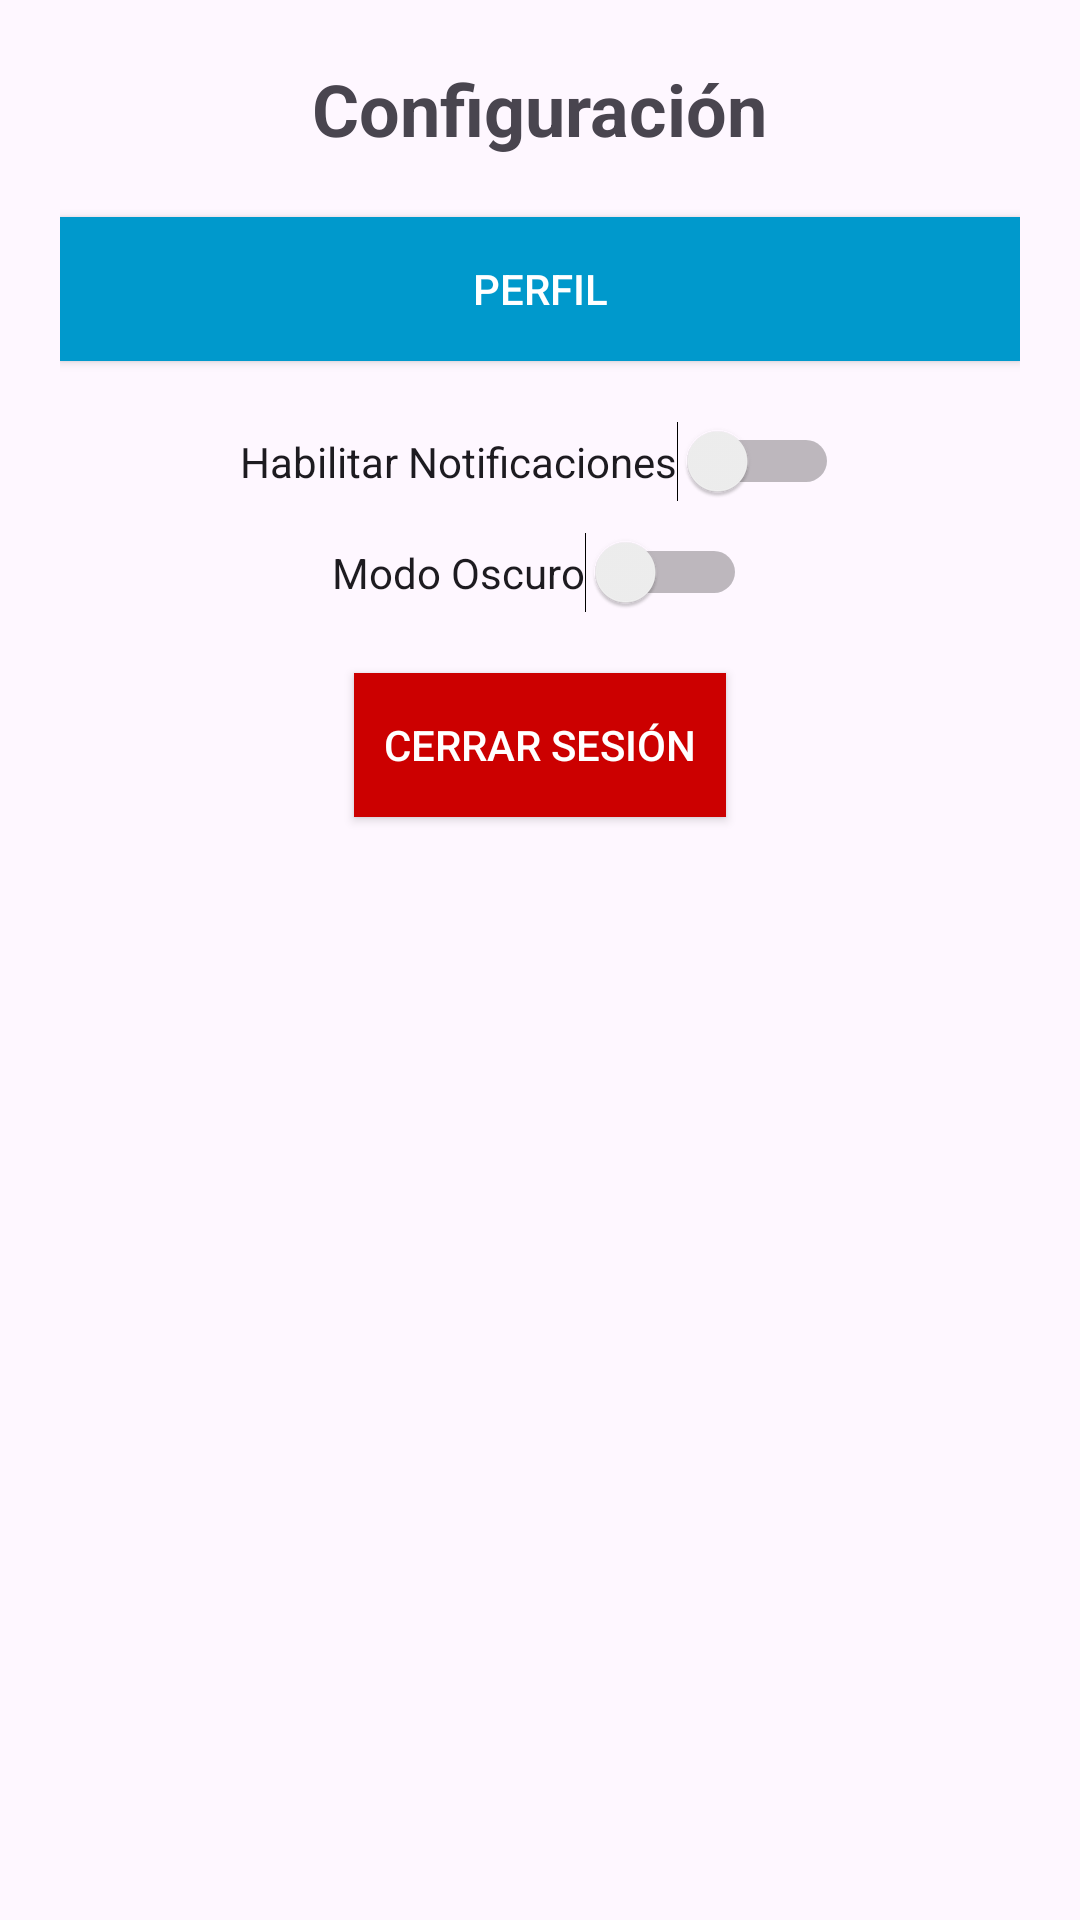

The Android layout XML behind this screen, and the referenced resources:
<!-- AndroidManifest.xml: application theme Theme.example -->
<!-- res/layout/activity_configuracion.xml -->
<?xml version="1.0" encoding="utf-8"?>

<LinearLayout xmlns:android="http://schemas.android.com/apk/res/android"
    android:layout_width="match_parent"
    android:layout_height="match_parent"
    android:orientation="vertical"
    android:padding="20dp"
    android:gravity="center_horizontal">

    <TextView
        android:id="@+id/tvTituloConfiguracion"
        android:layout_width="wrap_content"
        android:layout_height="wrap_content"
        android:text="Configuración"
        android:textSize="24sp"
        android:textStyle="bold"
        android:paddingBottom="20dp" />

    
    <Button
        android:id="@+id/btnPerfil"
        android:layout_width="match_parent"
        android:layout_height="wrap_content"
        android:text="Perfil"
        android:layout_marginBottom="20dp"
        android:background="@android:color/holo_blue_dark"
        android:textColor="#FFFFFF"
        android:padding="10dp" />

    <Switch
        android:id="@+id/switchNotificaciones"
        android:layout_width="wrap_content"
        android:layout_height="wrap_content"
        android:text="Habilitar Notificaciones" />

    <Switch
        android:id="@+id/switchModoOscuro"
        android:layout_width="wrap_content"
        android:layout_height="wrap_content"
        android:text="Modo Oscuro"
        android:layout_marginTop="10dp" />

    <Button
        android:id="@+id/btnCerrarSesion"
        android:layout_width="wrap_content"
        android:layout_height="wrap_content"
        android:text="Cerrar Sesión"
        android:layout_marginTop="20dp"
        android:background="@android:color/holo_red_dark"
        android:textColor="#FFFFFF"
        android:padding="10dp" />
</LinearLayout>
<!-- resources referenced by this layout -->
<resources>
  <style name="Theme.example" parent="Base.Theme.example" />
  <style name="Base.Theme.example" parent="Theme.Material3.DayNight.NoActionBar">
          
          
      </style>
</resources>
